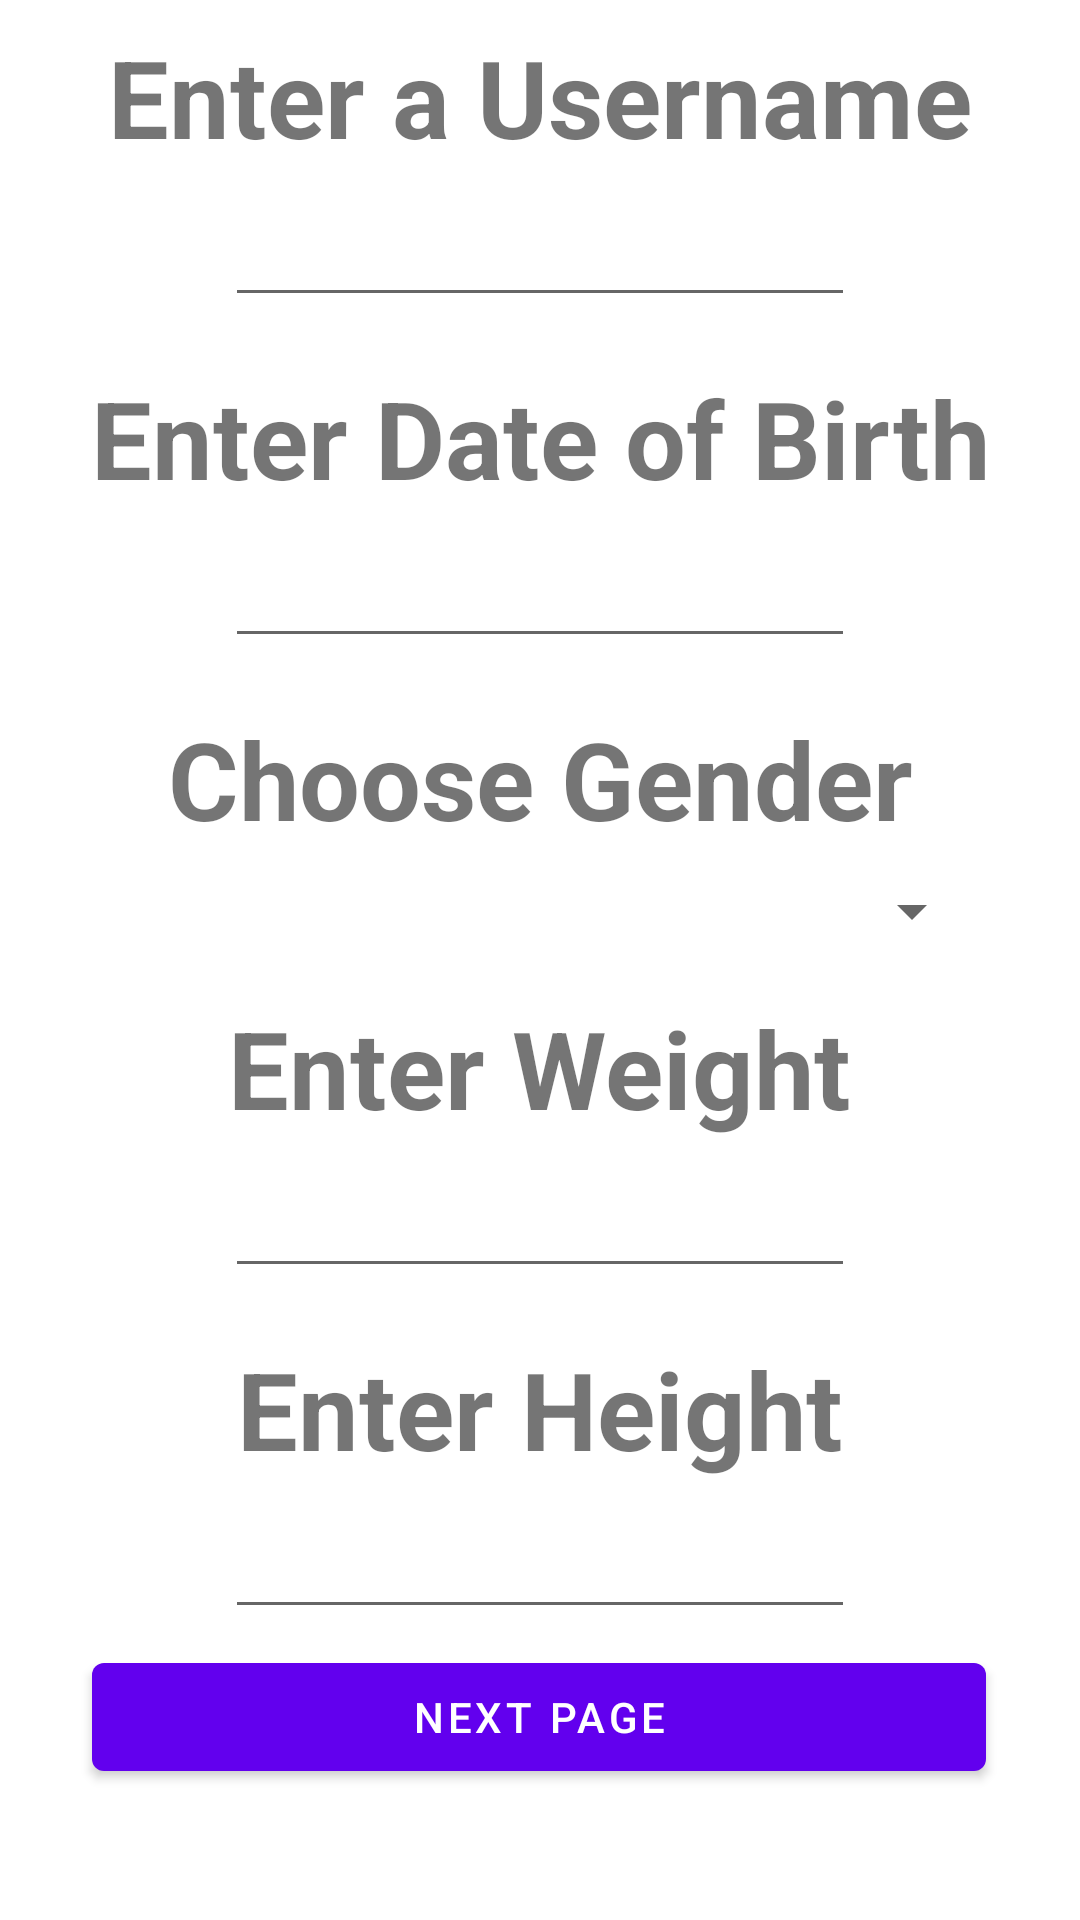

Reconstruct the res/layout file that produces this screen, plus the resources it refers to.
<!-- AndroidManifest.xml: application theme Theme.Fitnics -->
<!-- res/layout/activity_information.xml -->
<?xml version="1.0" encoding="utf-8"?>
<androidx.constraintlayout.widget.ConstraintLayout xmlns:android="http://schemas.android.com/apk/res/android"
    xmlns:app="http://schemas.android.com/apk/res-auto"
    xmlns:tools="http://schemas.android.com/tools"
    android:id="@+id/Information"
    android:layout_width="match_parent"
    android:layout_height="match_parent"
    android:orientation="vertical"
    tools:context=".presentation.InformationActivity">


    <Button
        android:id="@+id/nextPagebtn"
        android:layout_width="298dp"
        android:layout_height="wrap_content"
        android:onClick="btnNextPage"
        android:text="@string/next_page"
        app:layout_constraintBottom_toBottomOf="parent"
        app:layout_constraintEnd_toEndOf="parent"
        app:layout_constraintHorizontal_bias="0.495"
        app:layout_constraintStart_toStartOf="parent"
        app:layout_constraintTop_toTopOf="parent"
        app:layout_constraintVertical_bias="0.926" />

    <TextView
        android:id="@+id/EnterUsernameText"
        android:layout_width="wrap_content"
        android:layout_height="wrap_content"
        android:layout_gravity="center"
        android:layout_marginTop="8dp"
        android:layout_weight="0.5"
        android:text="@string/enter_a_username"
        android:textSize="36sp"
        android:textStyle="bold"
        app:layout_constraintBottom_toBottomOf="parent"
        app:layout_constraintEnd_toEndOf="parent"
        app:layout_constraintStart_toStartOf="parent"
        app:layout_constraintTop_toTopOf="parent"
        app:layout_constraintVertical_bias="0.0" />

    <EditText
        android:id="@+id/enterUsername"
        android:layout_width="wrap_content"
        android:layout_height="wrap_content"
        android:layout_gravity="center"
        android:layout_marginTop="8dp"
        android:layout_weight="0.25"
        android:autofillHints=""
        android:ems="10"
        android:inputType="textPersonName"
        app:layout_constraintBottom_toBottomOf="parent"
        app:layout_constraintEnd_toEndOf="parent"
        app:layout_constraintStart_toStartOf="parent"
        app:layout_constraintTop_toBottomOf="@+id/EnterUsernameText"
        app:layout_constraintVertical_bias="0.0" />

    <TextView
        android:id="@+id/EnterBirthdayText"
        android:layout_width="wrap_content"
        android:layout_height="wrap_content"
        android:layout_gravity="center"
        android:layout_marginTop="16dp"
        android:layout_weight="0.5"
        android:text="@string/enter_date_of_birth"
        android:textSize="36sp"
        android:textStyle="bold"
        app:layout_constraintBottom_toBottomOf="parent"
        app:layout_constraintEnd_toEndOf="parent"
        app:layout_constraintStart_toStartOf="parent"
        app:layout_constraintTop_toBottomOf="@+id/enterUsername"
        app:layout_constraintVertical_bias="0.0" />

    <EditText
        android:id="@+id/editBirthday"
        android:layout_width="wrap_content"
        android:layout_height="wrap_content"
        android:layout_gravity="center"
        android:layout_marginTop="8dp"
        android:layout_weight="0.25"
        android:autofillHints=""
        android:ems="10"
        android:inputType="date"
        app:layout_constraintBottom_toBottomOf="@+id/nextPagebtn"
        app:layout_constraintEnd_toEndOf="parent"
        app:layout_constraintStart_toStartOf="parent"
        app:layout_constraintTop_toBottomOf="@+id/EnterBirthdayText"
        app:layout_constraintVertical_bias="0.0" />

    <TextView
        android:id="@+id/ChooseGenderText"
        android:layout_width="wrap_content"
        android:layout_height="wrap_content"
        android:layout_gravity="center"
        android:layout_marginTop="16dp"
        android:layout_weight=".5"
        android:text="@string/choose_gender"
        android:textSize="36sp"
        android:textStyle="bold"
        app:layout_constraintBottom_toBottomOf="parent"
        app:layout_constraintEnd_toEndOf="parent"
        app:layout_constraintStart_toStartOf="parent"
        app:layout_constraintTop_toBottomOf="@+id/editBirthday"
        app:layout_constraintVertical_bias="0.0" />

    <Spinner
        android:id="@+id/chooseGender"
        android:layout_width="0dp"
        android:layout_height="wrap_content"
        android:layout_gravity="center"
        android:layout_marginStart="32dp"
        android:layout_marginTop="8dp"
        android:layout_marginEnd="32dp"
        android:layout_weight="0.25"
        app:layout_constraintBottom_toBottomOf="parent"
        app:layout_constraintEnd_toEndOf="parent"
        app:layout_constraintHorizontal_bias="0.0"
        app:layout_constraintStart_toStartOf="parent"
        app:layout_constraintTop_toBottomOf="@+id/ChooseGenderText"
        app:layout_constraintVertical_bias="0.0" />

    <TextView
        android:id="@+id/enterWeightText"
        android:layout_width="wrap_content"
        android:layout_height="wrap_content"
        android:layout_gravity="center"
        android:layout_marginTop="16dp"
        android:layout_weight="0.5"
        android:text="@string/enter_weight_in_lbs"
        android:textSize="36sp"
        android:textStyle="bold"
        app:layout_constraintBottom_toBottomOf="parent"
        app:layout_constraintEnd_toEndOf="parent"
        app:layout_constraintStart_toStartOf="parent"
        app:layout_constraintTop_toBottomOf="@+id/chooseGender"
        app:layout_constraintVertical_bias="0.0" />

    <EditText
        android:id="@+id/editWeight"
        android:layout_width="wrap_content"
        android:layout_height="wrap_content"
        android:layout_gravity="center"
        android:layout_marginTop="8dp"
        android:layout_weight="0.25"
        android:autofillHints=""
        android:ems="10"
        android:inputType="numberDecimal"
        app:layout_constraintBottom_toBottomOf="parent"
        app:layout_constraintEnd_toEndOf="parent"
        app:layout_constraintStart_toStartOf="parent"
        app:layout_constraintTop_toBottomOf="@+id/enterWeightText"
        app:layout_constraintVertical_bias="0.0" />

    <TextView
        android:id="@+id/enterHeightText"
        android:layout_width="wrap_content"
        android:layout_height="wrap_content"
        android:layout_gravity="center"
        android:layout_marginTop="16dp"
        android:layout_weight="0.5"
        android:text="@string/enter_height_in_cm"
        android:textSize="36sp"
        android:textStyle="bold"
        app:layout_constraintBottom_toBottomOf="parent"
        app:layout_constraintEnd_toEndOf="parent"
        app:layout_constraintStart_toStartOf="parent"
        app:layout_constraintTop_toBottomOf="@+id/editWeight"
        app:layout_constraintVertical_bias="0.0" />

    <EditText
        android:id="@+id/editHeight"
        android:layout_width="wrap_content"
        android:layout_height="wrap_content"
        android:layout_gravity="center"
        android:layout_marginTop="8dp"
        android:layout_weight="0.25"
        android:autofillHints=""
        android:ems="10"
        android:inputType="numberDecimal"
        app:layout_constraintBottom_toBottomOf="parent"
        app:layout_constraintEnd_toEndOf="parent"
        app:layout_constraintStart_toStartOf="parent"
        app:layout_constraintTop_toBottomOf="@+id/enterHeightText"
        app:layout_constraintVertical_bias="0.0" />

</androidx.constraintlayout.widget.ConstraintLayout>
<!-- resources referenced by this layout -->
<resources>
  <string name="choose_gender">Choose Gender</string>
  <string name="enter_a_username">Enter a Username</string>
  <string name="enter_date_of_birth">Enter Date of Birth</string>
  <string name="enter_height_in_cm">Enter Height</string>
  <string name="enter_weight_in_lbs">Enter Weight</string>
  <string name="next_page">Next Page</string>
  <style name="Theme.Fitnics" parent="Theme.MaterialComponents.DayNight.DarkActionBar">
          
          <item name="colorPrimary">@color/purple_500</item>
          <item name="colorPrimaryVariant">@color/purple_700</item>
          <item name="colorOnPrimary">@color/white</item>
          
          <item name="colorSecondary">@color/teal_200</item>
          <item name="colorSecondaryVariant">@color/teal_700</item>
          <item name="colorOnSecondary">@color/black</item>
          
          <item name="android:statusBarColor" tools:targetApi="l">?attr/colorPrimaryVariant</item>
          
      </style>
  <color name="purple_500">#FF6200EE</color>
  <color name="purple_700">#FF3700B3</color>
  <color name="white">#FFFFFFFF</color>
  <color name="teal_200">#FF03DAC5</color>
  <color name="teal_700">#FF018786</color>
  <color name="black">#FF000000</color>
</resources>
